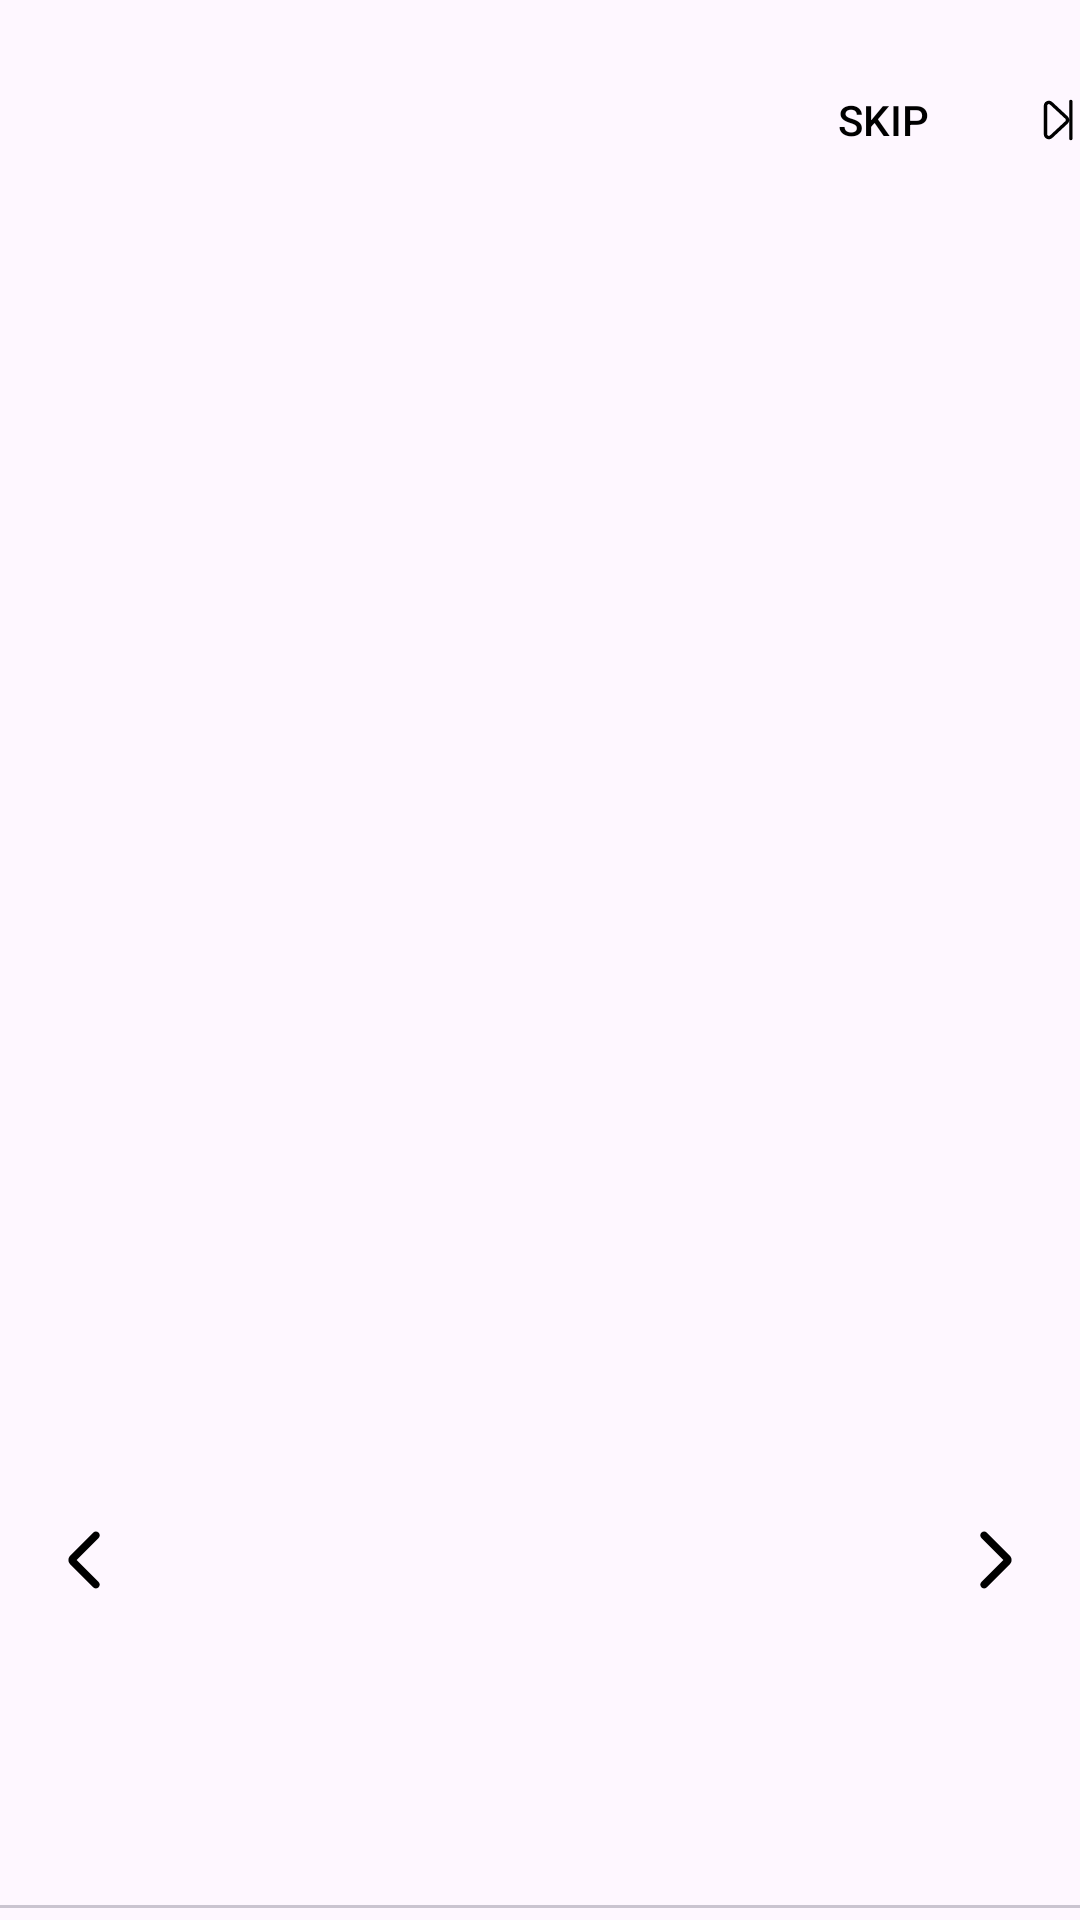

Write the Android layout XML for this screen, with the resource values it uses.
<!-- AndroidManifest.xml: application theme Theme.Handypro_app -->
<!-- res/layout/activity_main.xml -->
<androidx.constraintlayout.widget.ConstraintLayout xmlns:android="http://schemas.android.com/apk/res/android"
    xmlns:app="http://schemas.android.com/apk/res-auto"
    xmlns:tools="http://schemas.android.com/tools"
    android:layout_width="match_parent"
    android:layout_height="match_parent"
    tools:context=".Main_Activity">

    <androidx.viewpager2.widget.ViewPager2
        android:id="@+id/viewPager"
        android:layout_width="match_parent"
        android:layout_height="0dp"
        app:layout_constraintBottom_toTopOf="@+id/tabLayout"
        app:layout_constraintTop_toTopOf="parent"
        app:layout_constraintVertical_bias="0.0"
        tools:layout_editor_absoluteX="0dp" />

    <com.google.android.material.tabs.TabLayout
        android:id="@+id/tabLayout"
        android:layout_width="match_parent"
        android:layout_height="wrap_content"
        android:layout_marginBottom="4dp"
        app:layout_constraintBottom_toBottomOf="parent"
        tools:layout_editor_absoluteX="0dp" />

    <Button
        android:id="@+id/button_onboarding"
        android:layout_width="117dp"
        android:layout_height="wrap_content"
        android:layout_marginStart="276dp"
        android:layout_marginTop="16dp"
        android:layout_marginEnd="29dp"
        android:layout_marginBottom="96dp"
        android:background="@android:color/transparent"
        android:drawableEnd="@drawable/quill_skip"
        android:text="@string/onboarding_button_text"
        android:textColor="@color/black"
        android:gravity="center"
        app:layout_constraintEnd_toEndOf="parent"
        app:layout_constraintStart_toStartOf="parent"
        app:layout_constraintTop_toTopOf="parent"
        app:layout_constraintVertical_bias="1.0" />

    <ImageView
        android:id="@+id/OnBoarding_button_next1"
        android:layout_width="24dp"
        android:layout_height="24dp"
        android:layout_marginStart="16dp"
        android:layout_marginBottom="108dp"
        android:contentDescription="@string/leftArrow_onBoarding1"
        android:rotationY="180"
        android:src="@drawable/arrow_next"
        app:layout_constraintBottom_toBottomOf="parent"
        app:layout_constraintStart_toStartOf="parent" />

    <ImageView
        android:id="@+id/OnBoarding_button_next2"
        android:layout_width="24dp"
        android:layout_height="24dp"
        android:layout_marginEnd="16dp"
        android:layout_marginBottom="108dp"
        android:contentDescription="@string/leftArrow_onBoarding1"
        android:src="@drawable/arrow_next"
        app:layout_constraintBottom_toBottomOf="parent"
        app:layout_constraintEnd_toEndOf="parent" />

</androidx.constraintlayout.widget.ConstraintLayout>
<!-- resources referenced by this layout -->
<resources>
  <color name="black">#FF000000</color>
  <!-- drawable arrow_next (drawable) -->
  <vector xmlns:android="http://schemas.android.com/apk/res/android"
      android:width="18dp"
      android:height="18dp"
      android:viewportWidth="24"
      android:viewportHeight="24">
    <path
        android:pathData="m14.475,12l-7.35,-7.35q-0.375,-0.375 -0.363,-0.888t0.388,-0.887t0.888,-0.375t0.887,0.375l7.675,7.7q0.3,0.3 0.45,0.675t0.15,0.75t-0.15,0.75t-0.45,0.675l-7.7,7.7q-0.375,0.375 -0.875,0.363T7.15,21.1t-0.375,-0.888t0.375,-0.887z"
        android:fillColor="#000"/>
  </vector>
  <!-- drawable quill_skip (drawable) -->
  <vector xmlns:android="http://schemas.android.com/apk/res/android"
      android:width="18dp"
      android:height="18dp"
      android:viewportWidth="32"
      android:viewportHeight="32">
    <path
        android:pathData="M23,5v22M8,7.586v16.828c0,1.746 2.081,2.653 3.36,1.465l9.062,-8.413a2,2 0,0 0,0 -2.932L11.36,6.121C10.08,4.933 8,5.84 8,7.586"
        android:strokeLineJoin="round"
        android:strokeWidth="2"
        android:fillColor="#00000000"
        android:strokeColor="#000"
        android:strokeLineCap="round"/>
  </vector>
  <string name="onboarding_button_text">Skip</string>
  <style name="Theme.Handypro_app" parent="Base.Theme.Handypro_app" />
  <style name="Base.Theme.Handypro_app" parent="Theme.Material3.DayNight.NoActionBar">
          
          
      </style>
</resources>
